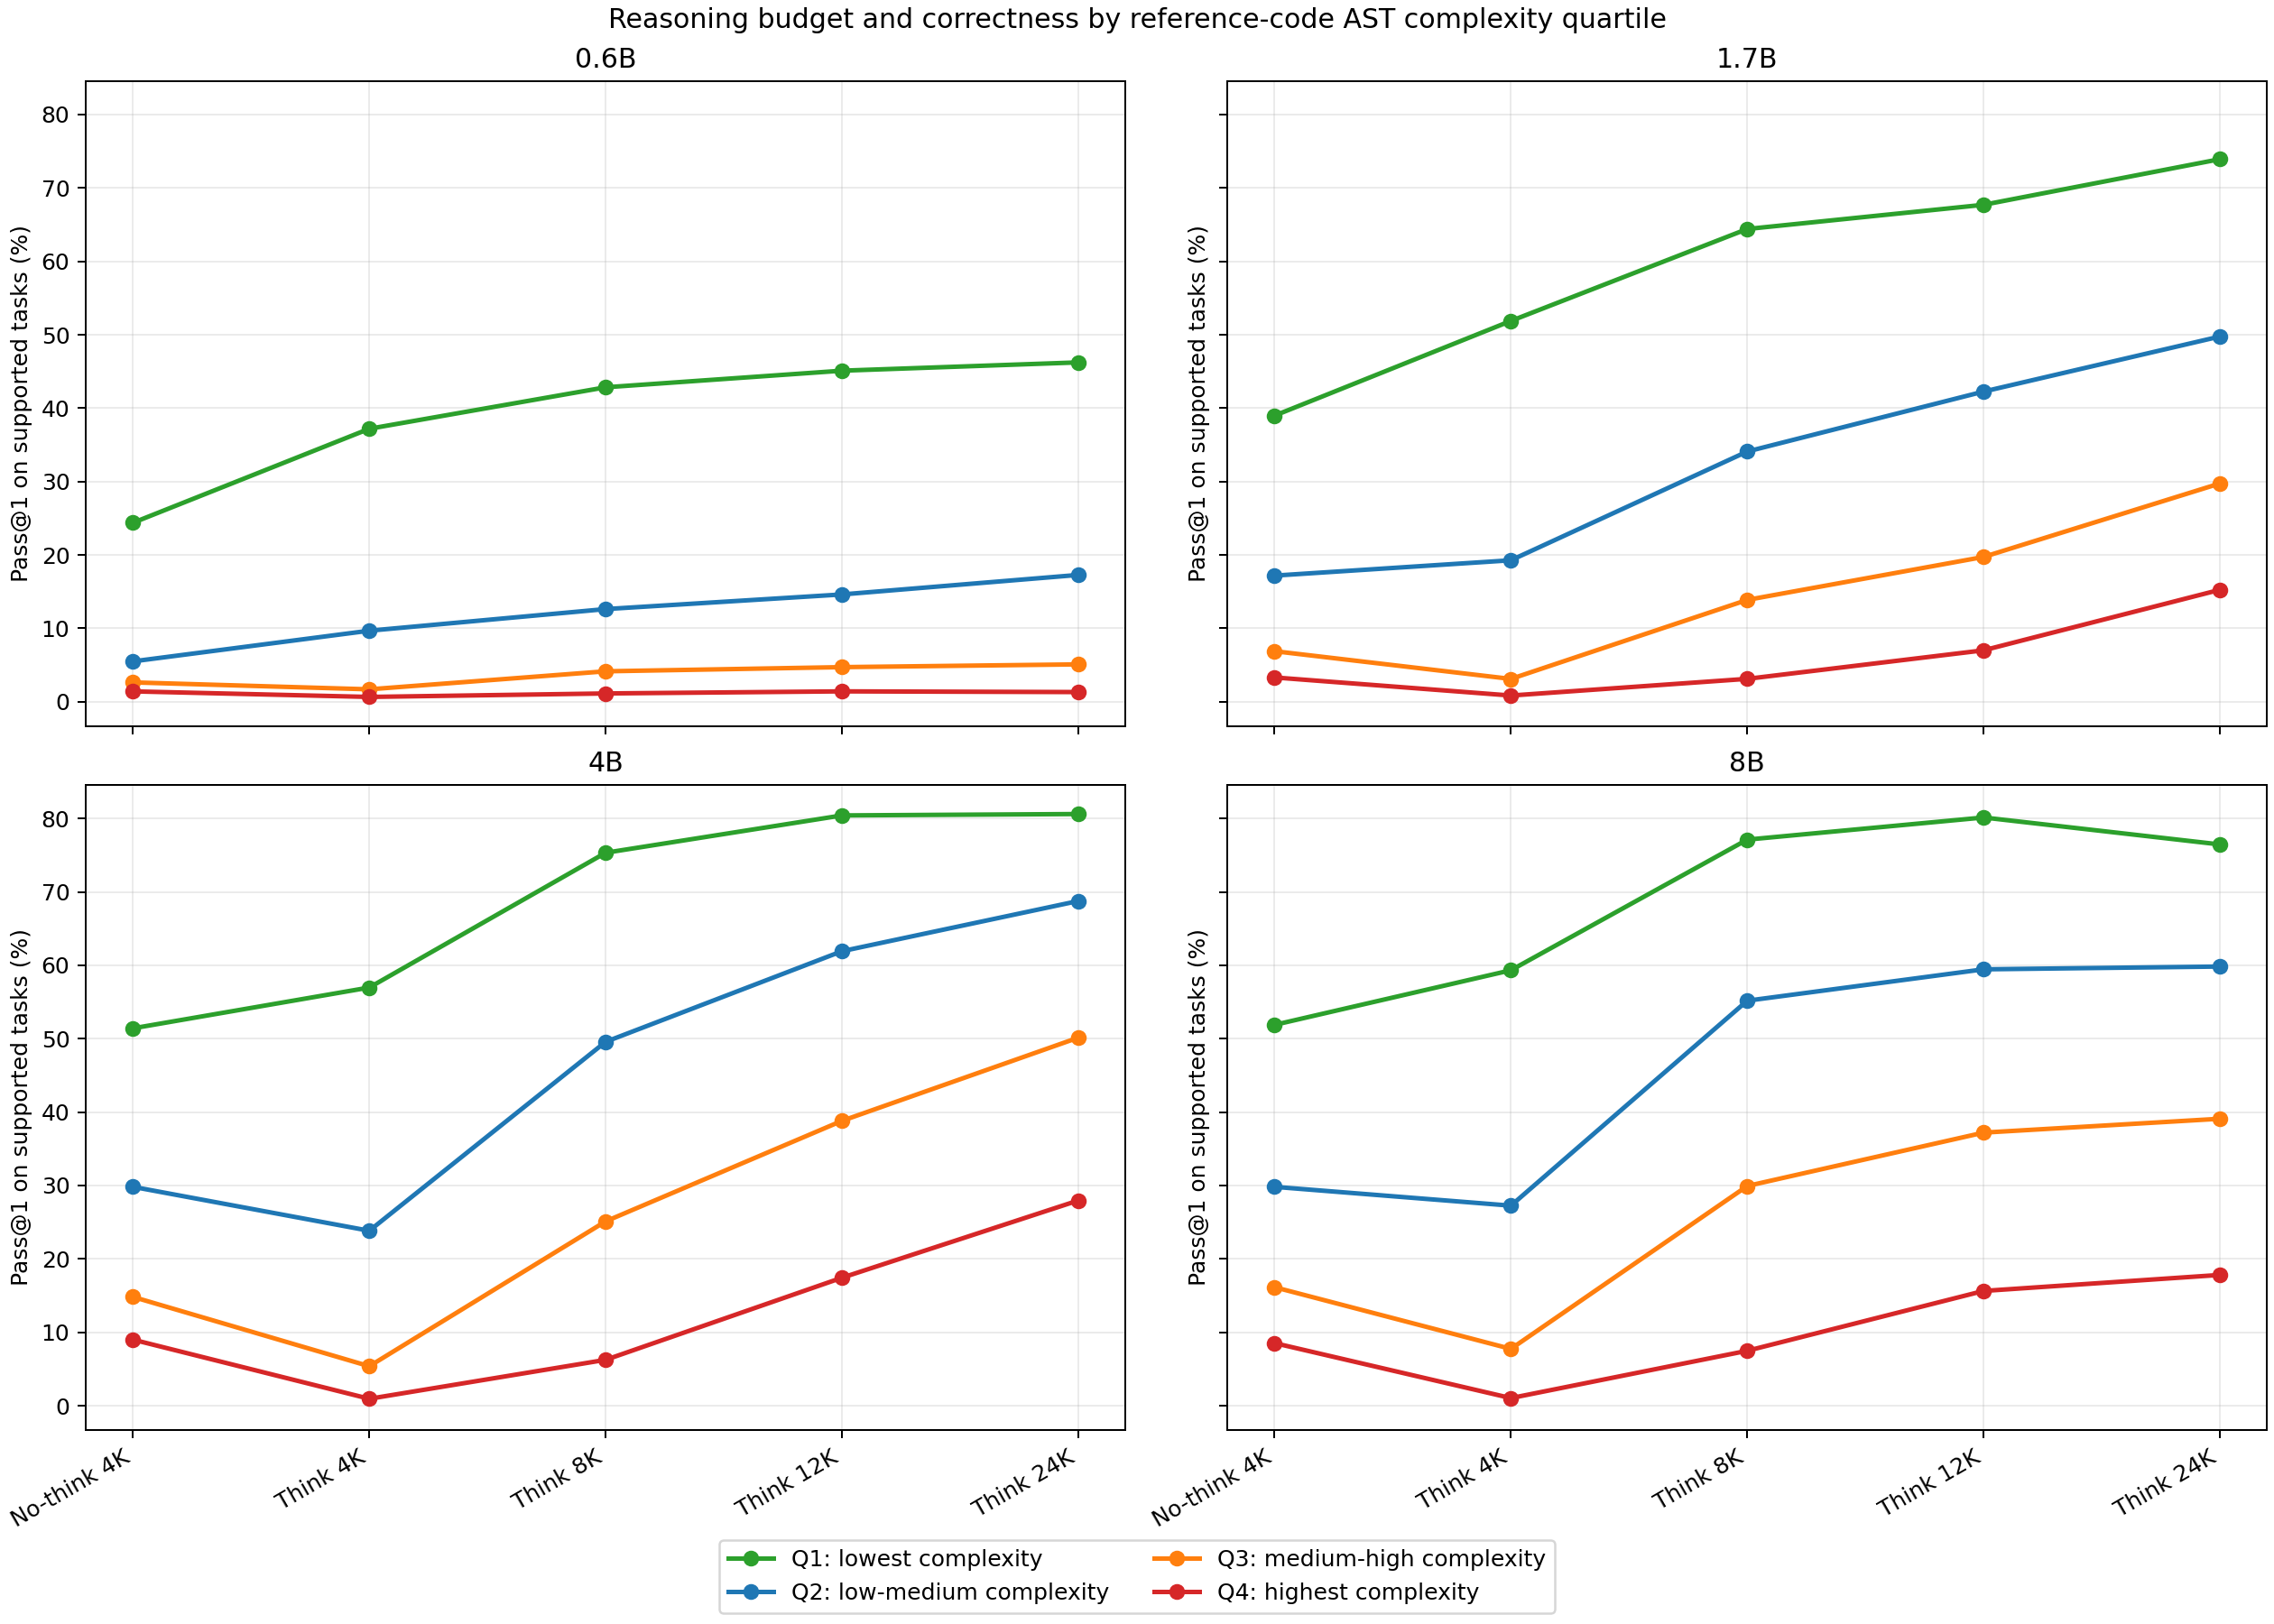

The table this chart was drawn from, first rows:
scope, model, model_directory, config, config_directory, thinking, max_tokens, reasoning_budget_tokens, complexity_quartile, complexity_description, tasks, accepted, pass_rate_pct, executed, execution_rate_pct, executed_pass_rate_pct
combined, 0.6B, Qwen3-0.6B, No-think 4K, no_thinking_sampled_4k, False, 4096, 0, Q1, lowest complexity, 1062, 259, 24.39, 1049, 98.78, 24.69
combined, 0.6B, Qwen3-0.6B, No-think 4K, no_thinking_sampled_4k, False, 4096, 0, Q2, low-medium complexity, 1053, 58, 5.508, 1013, 96.2, 5.726
combined, 0.6B, Qwen3-0.6B, No-think 4K, no_thinking_sampled_4k, False, 4096, 0, Q3, medium-high complexity, 1059, 28, 2.644, 987, 93.2, 2.837
combined, 0.6B, Qwen3-0.6B, No-think 4K, no_thinking_sampled_4k, False, 4096, 0, Q4, highest complexity, 1055, 15, 1.422, 957, 90.71, 1.567
combined, 0.6B, Qwen3-0.6B, Think 4K, thinking_4k_presence_1_0, True, 4096, 4096, Q1, lowest complexity, 1062, 395, 37.19, 592, 55.74, 66.72
combined, 0.6B, Qwen3-0.6B, Think 4K, thinking_4k_presence_1_0, True, 4096, 4096, Q2, low-medium complexity, 1053, 102, 9.687, 251, 23.84, 40.64
combined, 0.6B, Qwen3-0.6B, Think 4K, thinking_4k_presence_1_0, True, 4096, 4096, Q3, medium-high complexity, 1059, 18, 1.7, 83, 7.838, 21.69
combined, 0.6B, Qwen3-0.6B, Think 4K, thinking_4k_presence_1_0, True, 4096, 4096, Q4, highest complexity, 1055, 7, 0.6635, 39, 3.697, 17.95
combined, 0.6B, Qwen3-0.6B, Think 8K, thinking_8k_presence_1_0, True, 8192, 8192, Q1, lowest complexity, 1062, 455, 42.84, 737, 69.4, 61.74
combined, 0.6B, Qwen3-0.6B, Think 8K, thinking_8k_presence_1_0, True, 8192, 8192, Q2, low-medium complexity, 1053, 133, 12.63, 436, 41.41, 30.5
combined, 0.6B, Qwen3-0.6B, Think 8K, thinking_8k_presence_1_0, True, 8192, 8192, Q3, medium-high complexity, 1059, 44, 4.155, 208, 19.64, 21.15
combined, 0.6B, Qwen3-0.6B, Think 8K, thinking_8k_presence_1_0, True, 8192, 8192, Q4, highest complexity, 1055, 12, 1.137, 152, 14.41, 7.895
combined, 0.6B, Qwen3-0.6B, Think 12K, thinking_12k_presence_1_0, True, 12000, 12000, Q1, lowest complexity, 1062, 479, 45.1, 868, 81.73, 55.18
combined, 0.6B, Qwen3-0.6B, Think 12K, thinking_12k_presence_1_0, True, 12000, 12000, Q2, low-medium complexity, 1053, 154, 14.62, 583, 55.37, 26.42
combined, 0.6B, Qwen3-0.6B, Think 12K, thinking_12k_presence_1_0, True, 12000, 12000, Q3, medium-high complexity, 1059, 50, 4.721, 385, 36.36, 12.99
combined, 0.6B, Qwen3-0.6B, Think 12K, thinking_12k_presence_1_0, True, 12000, 12000, Q4, highest complexity, 1055, 15, 1.422, 297, 28.15, 5.051
combined, 0.6B, Qwen3-0.6B, Think 24K, thinking_24k_presence_1_0, True, 24000, 24000, Q1, lowest complexity, 1062, 491, 46.23, 1055, 99.34, 46.54
combined, 0.6B, Qwen3-0.6B, Think 24K, thinking_24k_presence_1_0, True, 24000, 24000, Q2, low-medium complexity, 1053, 182, 17.28, 1039, 98.67, 17.52
combined, 0.6B, Qwen3-0.6B, Think 24K, thinking_24k_presence_1_0, True, 24000, 24000, Q3, medium-high complexity, 1059, 54, 5.099, 1030, 97.26, 5.243
combined, 0.6B, Qwen3-0.6B, Think 24K, thinking_24k_presence_1_0, True, 24000, 24000, Q4, highest complexity, 1055, 14, 1.327, 1031, 97.73, 1.358
combined, 1.7B, Qwen3-1.7B, No-think 4K, no_thinking_sampled_4k, False, 4096, 0, Q1, lowest complexity, 1062, 414, 38.98, 1059, 99.72, 39.09
combined, 1.7B, Qwen3-1.7B, No-think 4K, no_thinking_sampled_4k, False, 4096, 0, Q2, low-medium complexity, 1053, 181, 17.19, 1026, 97.44, 17.64
combined, 1.7B, Qwen3-1.7B, No-think 4K, no_thinking_sampled_4k, False, 4096, 0, Q3, medium-high complexity, 1059, 73, 6.893, 1024, 96.69, 7.129
combined, 1.7B, Qwen3-1.7B, No-think 4K, no_thinking_sampled_4k, False, 4096, 0, Q4, highest complexity, 1055, 35, 3.318, 983, 93.18, 3.561
combined, 1.7B, Qwen3-1.7B, Think 4K, thinking_4k_presence_1_0, True, 4096, 4096, Q1, lowest complexity, 1062, 551, 51.88, 609, 57.34, 90.48
combined, 1.7B, Qwen3-1.7B, Think 4K, thinking_4k_presence_1_0, True, 4096, 4096, Q2, low-medium complexity, 1053, 203, 19.28, 238, 22.6, 85.29
combined, 1.7B, Qwen3-1.7B, Think 4K, thinking_4k_presence_1_0, True, 4096, 4096, Q3, medium-high complexity, 1059, 33, 3.116, 56, 5.288, 58.93
combined, 1.7B, Qwen3-1.7B, Think 4K, thinking_4k_presence_1_0, True, 4096, 4096, Q4, highest complexity, 1055, 9, 0.8531, 28, 2.654, 32.14
combined, 1.7B, Qwen3-1.7B, Think 8K, thinking_8k_presence_1_0, True, 8192, 8192, Q1, lowest complexity, 1062, 684, 64.41, 804, 75.71, 85.07
combined, 1.7B, Qwen3-1.7B, Think 8K, thinking_8k_presence_1_0, True, 8192, 8192, Q2, low-medium complexity, 1053, 359, 34.09, 474, 45.01, 75.74
combined, 1.7B, Qwen3-1.7B, Think 8K, thinking_8k_presence_1_0, True, 8192, 8192, Q3, medium-high complexity, 1059, 147, 13.88, 217, 20.49, 67.74
combined, 1.7B, Qwen3-1.7B, Think 8K, thinking_8k_presence_1_0, True, 8192, 8192, Q4, highest complexity, 1055, 33, 3.128, 86, 8.152, 38.37
combined, 1.7B, Qwen3-1.7B, Think 12K, thinking_12k_presence_1_0, True, 12000, 12000, Q1, lowest complexity, 1062, 719, 67.7, 884, 83.24, 81.33
combined, 1.7B, Qwen3-1.7B, Think 12K, thinking_12k_presence_1_0, True, 12000, 12000, Q2, low-medium complexity, 1053, 445, 42.26, 611, 58.02, 72.83
combined, 1.7B, Qwen3-1.7B, Think 12K, thinking_12k_presence_1_0, True, 12000, 12000, Q3, medium-high complexity, 1059, 209, 19.74, 370, 34.94, 56.49
combined, 1.7B, Qwen3-1.7B, Think 12K, thinking_12k_presence_1_0, True, 12000, 12000, Q4, highest complexity, 1055, 74, 7.014, 188, 17.82, 39.36
combined, 1.7B, Qwen3-1.7B, Think 24K, thinking_24k_presence_1_0, True, 24000, 24000, Q1, lowest complexity, 1062, 785, 73.92, 1053, 99.15, 74.55
combined, 1.7B, Qwen3-1.7B, Think 24K, thinking_24k_presence_1_0, True, 24000, 24000, Q2, low-medium complexity, 1053, 524, 49.76, 1012, 96.11, 51.78
combined, 1.7B, Qwen3-1.7B, Think 24K, thinking_24k_presence_1_0, True, 24000, 24000, Q3, medium-high complexity, 1059, 315, 29.75, 1005, 94.9, 31.34
combined, 1.7B, Qwen3-1.7B, Think 24K, thinking_24k_presence_1_0, True, 24000, 24000, Q4, highest complexity, 1055, 161, 15.26, 975, 92.42, 16.51
combined, 4B, Qwen3-4B, No-think 4K, no_thinking_sampled_4k, False, 4096, 0, Q1, lowest complexity, 1062, 546, 51.41, 1049, 98.78, 52.05
combined, 4B, Qwen3-4B, No-think 4K, no_thinking_sampled_4k, False, 4096, 0, Q2, low-medium complexity, 1053, 314, 29.82, 1033, 98.1, 30.4
combined, 4B, Qwen3-4B, No-think 4K, no_thinking_sampled_4k, False, 4096, 0, Q3, medium-high complexity, 1059, 157, 14.83, 1016, 95.94, 15.45
combined, 4B, Qwen3-4B, No-think 4K, no_thinking_sampled_4k, False, 4096, 0, Q4, highest complexity, 1055, 95, 9.005, 948, 89.86, 10.02
combined, 4B, Qwen3-4B, Think 4K, thinking_4k_presence_1_0, True, 4096, 4096, Q1, lowest complexity, 1062, 605, 56.97, 649, 61.11, 93.22
combined, 4B, Qwen3-4B, Think 4K, thinking_4k_presence_1_0, True, 4096, 4096, Q2, low-medium complexity, 1053, 251, 23.84, 271, 25.74, 92.62
combined, 4B, Qwen3-4B, Think 4K, thinking_4k_presence_1_0, True, 4096, 4096, Q3, medium-high complexity, 1059, 57, 5.382, 71, 6.704, 80.28
combined, 4B, Qwen3-4B, Think 4K, thinking_4k_presence_1_0, True, 4096, 4096, Q4, highest complexity, 1055, 10, 0.9479, 25, 2.37, 40.0
combined, 4B, Qwen3-4B, Think 8K, thinking_8k_presence_1_0, True, 8192, 8192, Q1, lowest complexity, 1062, 800, 75.33, 883, 83.15, 90.6
combined, 4B, Qwen3-4B, Think 8K, thinking_8k_presence_1_0, True, 8192, 8192, Q2, low-medium complexity, 1053, 522, 49.57, 605, 57.45, 86.28
combined, 4B, Qwen3-4B, Think 8K, thinking_8k_presence_1_0, True, 8192, 8192, Q3, medium-high complexity, 1059, 266, 25.12, 332, 31.35, 80.12
combined, 4B, Qwen3-4B, Think 8K, thinking_8k_presence_1_0, True, 8192, 8192, Q4, highest complexity, 1055, 66, 6.256, 113, 10.71, 58.41
combined, 4B, Qwen3-4B, Think 12K, thinking_12k_presence_1_0, True, 12000, 12000, Q1, lowest complexity, 1062, 854, 80.41, 970, 91.34, 88.04
combined, 4B, Qwen3-4B, Think 12K, thinking_12k_presence_1_0, True, 12000, 12000, Q2, low-medium complexity, 1053, 652, 61.92, 776, 73.69, 84.02
combined, 4B, Qwen3-4B, Think 12K, thinking_12k_presence_1_0, True, 12000, 12000, Q3, medium-high complexity, 1059, 411, 38.81, 558, 52.69, 73.66
combined, 4B, Qwen3-4B, Think 12K, thinking_12k_presence_1_0, True, 12000, 12000, Q4, highest complexity, 1055, 184, 17.44, 298, 28.25, 61.74
combined, 4B, Qwen3-4B, Think 24K, thinking_24k_presence_1_0, True, 24000, 24000, Q1, lowest complexity, 1062, 856, 80.6, 1013, 95.39, 84.5
combined, 4B, Qwen3-4B, Think 24K, thinking_24k_presence_1_0, True, 24000, 24000, Q2, low-medium complexity, 1053, 724, 68.76, 946, 89.84, 76.53
combined, 4B, Qwen3-4B, Think 24K, thinking_24k_presence_1_0, True, 24000, 24000, Q3, medium-high complexity, 1059, 531, 50.14, 851, 80.36, 62.4
combined, 4B, Qwen3-4B, Think 24K, thinking_24k_presence_1_0, True, 24000, 24000, Q4, highest complexity, 1055, 295, 27.96, 671, 63.6, 43.96
... 180 more rows
